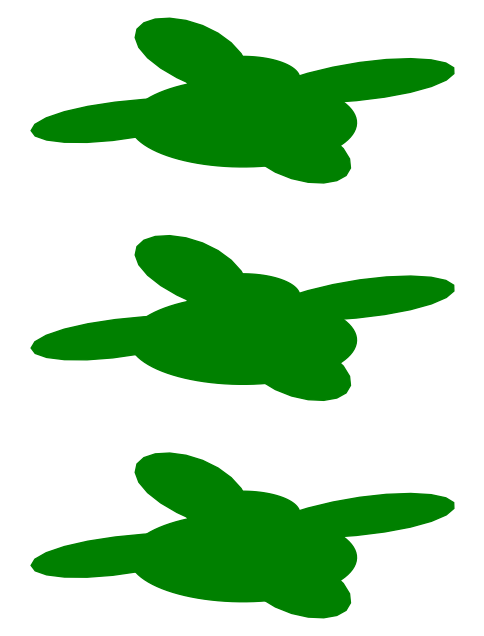

Here is the Python script that generated this plot:
import matplotlib.pyplot as plt
import numpy as np

def draw_tulip():
    t = np.linspace(0, 2 * np.pi, 100)
    x = np.sin(t)
    y = np.cos(t) - 0.5
    plt.fill(x, y, color="green")

def draw_rose():
    theta = np.linspace(0, 2 * np.pi, 100)
    r = 1 + np.sin(4 * theta)
    x = r * np.cos(theta)
    y = r * np.sin(theta)
    plt.fill(x, y, color="green")

def draw_cloud():
    t = np.linspace(0, 2 * np.pi, 100)
    x = 0.5 * np.cos(t)
    y = 0.5 * np.sin(t) + 0.5
    plt.fill(x, y, color="green")

plt.figure(figsize=(6, 8))

# Tulips
for i in range(3):
    plt.subplot(3, 1, i + 1)
    draw_tulip()
    draw_rose()
    draw_cloud()
    plt.axis("off")

plt.show()
